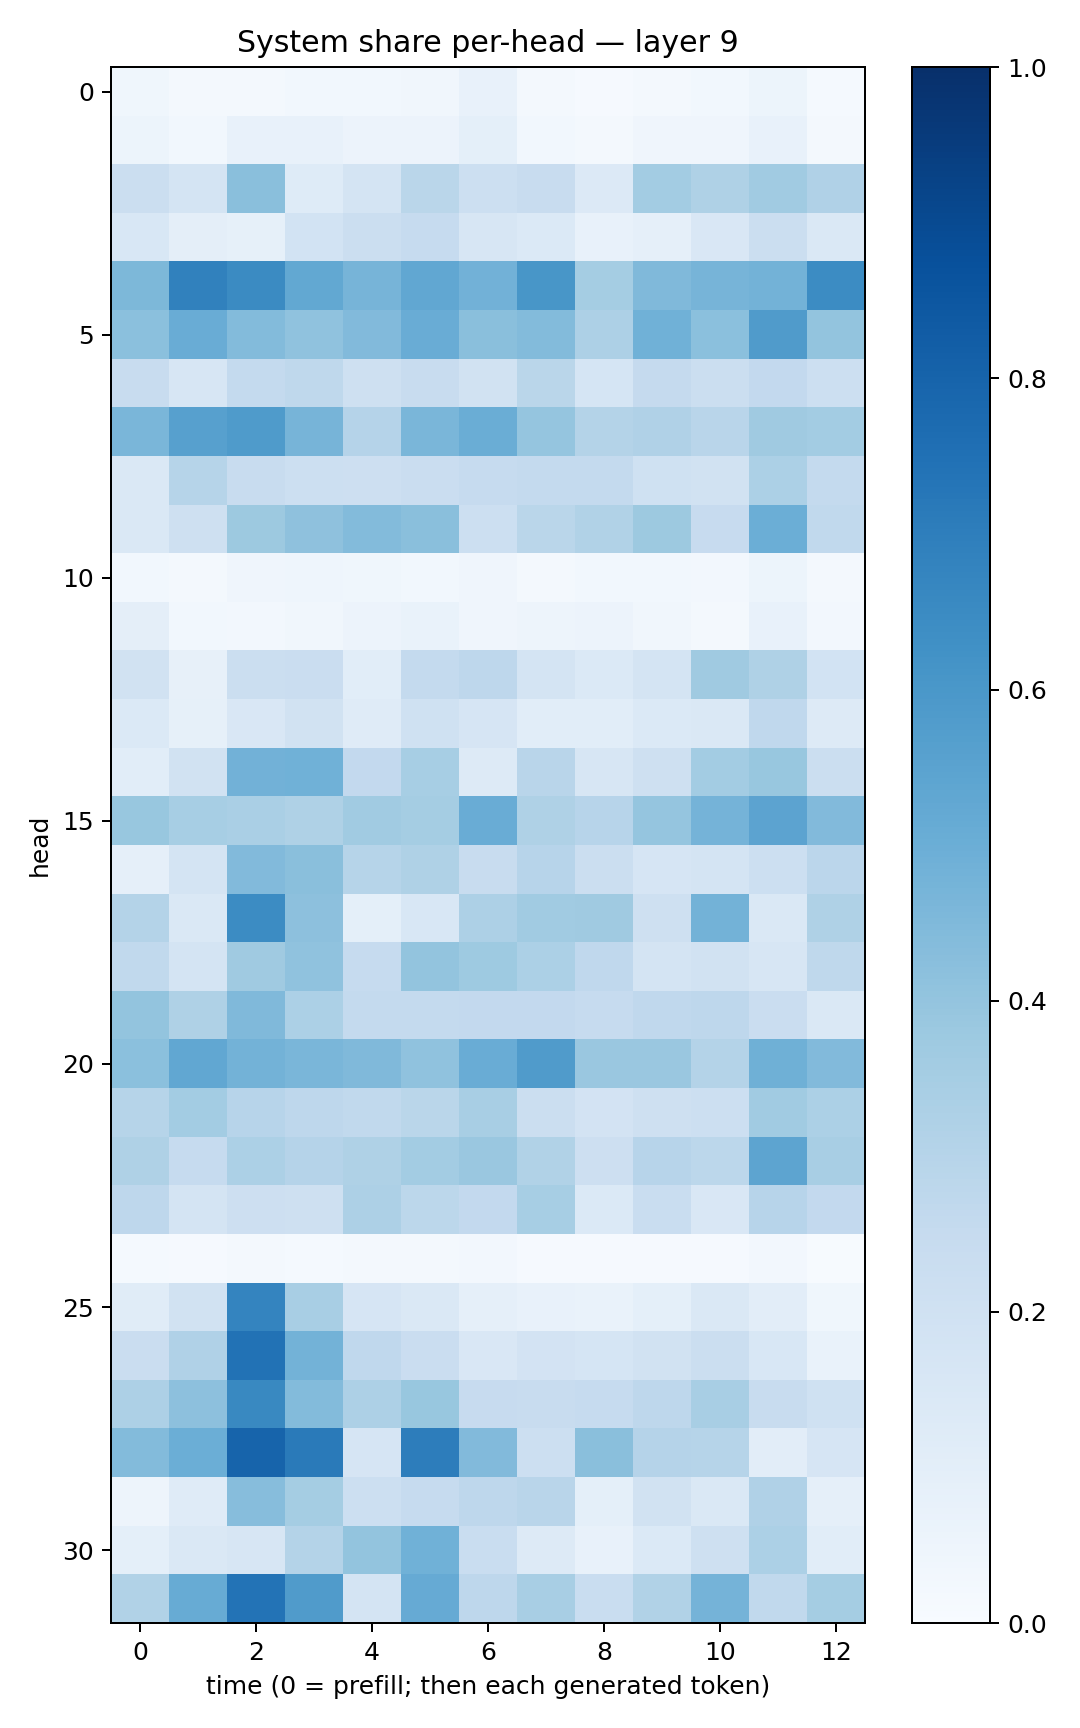

Data behind this chart, as committed beside it:
0.03742796, 0.020053277, 0.020007638, 0.0289351, 0.029601874, 0.033950247, 0.07811537, 0.018864233, 0.011370978, 0.018299565, 0.028830847, 0.053869817, 0.013963682
0.05274, 0.02849, 0.0719, 0.07403, 0.05542, 0.05742, 0.09184, 0.02927, 0.01984, 0.0416, 0.04212, 0.07103, 0.01741
0.2255, 0.1753, 0.4229, 0.1236, 0.1731, 0.2887, 0.2157, 0.2361, 0.1363, 0.3579, 0.3228, 0.3646, 0.3179
0.1531, 0.09753, 0.08521, 0.1843, 0.2261, 0.2491, 0.1607, 0.1387, 0.07796, 0.08835, 0.1509, 0.2188, 0.1467
0.4548, 0.6848, 0.6523, 0.5265, 0.4704, 0.5285, 0.4842, 0.6027, 0.3553, 0.4466, 0.4723, 0.477, 0.6481
0.4199, 0.5055, 0.4405, 0.4079, 0.4446, 0.5075, 0.4228, 0.4405, 0.3266, 0.4873, 0.4207, 0.5787, 0.3995
0.2362, 0.164, 0.2546, 0.2717, 0.2087, 0.2385, 0.191, 0.2889, 0.1717, 0.2509, 0.2233, 0.2611, 0.2179
0.463, 0.5623, 0.5838, 0.47, 0.3037, 0.4642, 0.5035, 0.3956, 0.306, 0.3176, 0.2899, 0.3697, 0.3561
0.1455, 0.2983, 0.2362, 0.2179, 0.2133, 0.2281, 0.2468, 0.2576, 0.2576, 0.2019, 0.1934, 0.3312, 0.2569
0.1464, 0.2083, 0.3777, 0.4122, 0.4414, 0.423, 0.2154, 0.2872, 0.3145, 0.378, 0.2428, 0.4996, 0.2626
0.02927, 0.01635, 0.0427, 0.04571, 0.03664, 0.03114, 0.04099, 0.02068, 0.03023, 0.03031, 0.02514, 0.05278, 0.02323
0.09545, 0.02994, 0.02512, 0.03299, 0.05766, 0.0673, 0.04115, 0.04743, 0.05607, 0.03471, 0.02185, 0.0741, 0.02688
0.1931, 0.0807, 0.2211, 0.2299, 0.1074, 0.2554, 0.2761, 0.1746, 0.1386, 0.1771, 0.3687, 0.3222, 0.1864
0.1375, 0.08509, 0.1511, 0.1934, 0.1207, 0.2025, 0.1643, 0.109, 0.1077, 0.1372, 0.1466, 0.2671, 0.1294
0.1055, 0.1945, 0.481, 0.4883, 0.2606, 0.346, 0.1306, 0.2926, 0.1595, 0.2098, 0.3558, 0.3899, 0.2224
0.3876, 0.3456, 0.3383, 0.3211, 0.3647, 0.3541, 0.5058, 0.3231, 0.2944, 0.3959, 0.4739, 0.5464, 0.4424
0.08751, 0.1743, 0.4439, 0.423, 0.3006, 0.3224, 0.2389, 0.2956, 0.2231, 0.1644, 0.1756, 0.217, 0.2841
0.3065, 0.1465, 0.6478, 0.4174, 0.09113, 0.1557, 0.3251, 0.3648, 0.3703, 0.2099, 0.4794, 0.1447, 0.3208
0.2639, 0.1771, 0.368, 0.4098, 0.2482, 0.4015, 0.3719, 0.329, 0.2664, 0.1738, 0.1946, 0.1631, 0.2705
0.3998, 0.3238, 0.4468, 0.3309, 0.256, 0.2541, 0.2591, 0.2614, 0.2492, 0.2675, 0.2742, 0.229, 0.1416
0.4218, 0.5296, 0.4781, 0.4641, 0.4469, 0.4067, 0.504, 0.5818, 0.3839, 0.3858, 0.3051, 0.4895, 0.4448
0.2993, 0.3562, 0.293, 0.277, 0.2648, 0.2887, 0.3408, 0.2217, 0.18, 0.2098, 0.2163, 0.3671, 0.3293
0.3228, 0.2488, 0.3314, 0.3034, 0.3218, 0.3564, 0.3847, 0.3149, 0.2139, 0.2939, 0.2794, 0.5392, 0.3432
0.2773, 0.1741, 0.2132, 0.2036, 0.3277, 0.2812, 0.2599, 0.3439, 0.1405, 0.2307, 0.152, 0.2958, 0.2588
0.01215, 0.009695, 0.01594, 0.01384, 0.02039, 0.01962, 0.02704, 0.009546, 0.008567, 0.008417, 0.008571, 0.02721, 0.004477
0.116, 0.1923, 0.6733, 0.3424, 0.1679, 0.1465, 0.0863, 0.07649, 0.06788, 0.09165, 0.1474, 0.1052, 0.03802
0.2281, 0.3169, 0.7452, 0.4789, 0.2682, 0.2289, 0.1496, 0.1815, 0.1711, 0.1898, 0.2205, 0.1534, 0.06985
0.3248, 0.4153, 0.6578, 0.4408, 0.3242, 0.3867, 0.2422, 0.2407, 0.25, 0.2772, 0.3421, 0.2411, 0.2027
0.4377, 0.4972, 0.8001, 0.7144, 0.1679, 0.6995, 0.4445, 0.2172, 0.4239, 0.3028, 0.3001, 0.1021, 0.1652
0.04876, 0.119, 0.4306, 0.354, 0.2185, 0.2485, 0.275, 0.2915, 0.09168, 0.1946, 0.1445, 0.3172, 0.0893
0.09171, 0.1473, 0.1635, 0.306, 0.4023, 0.486, 0.2311, 0.1286, 0.07067, 0.1388, 0.2035, 0.3288, 0.1076
0.3156, 0.5109, 0.7405, 0.5799, 0.1743, 0.5133, 0.2756, 0.3423, 0.2306, 0.3158, 0.4741, 0.2647, 0.3534
